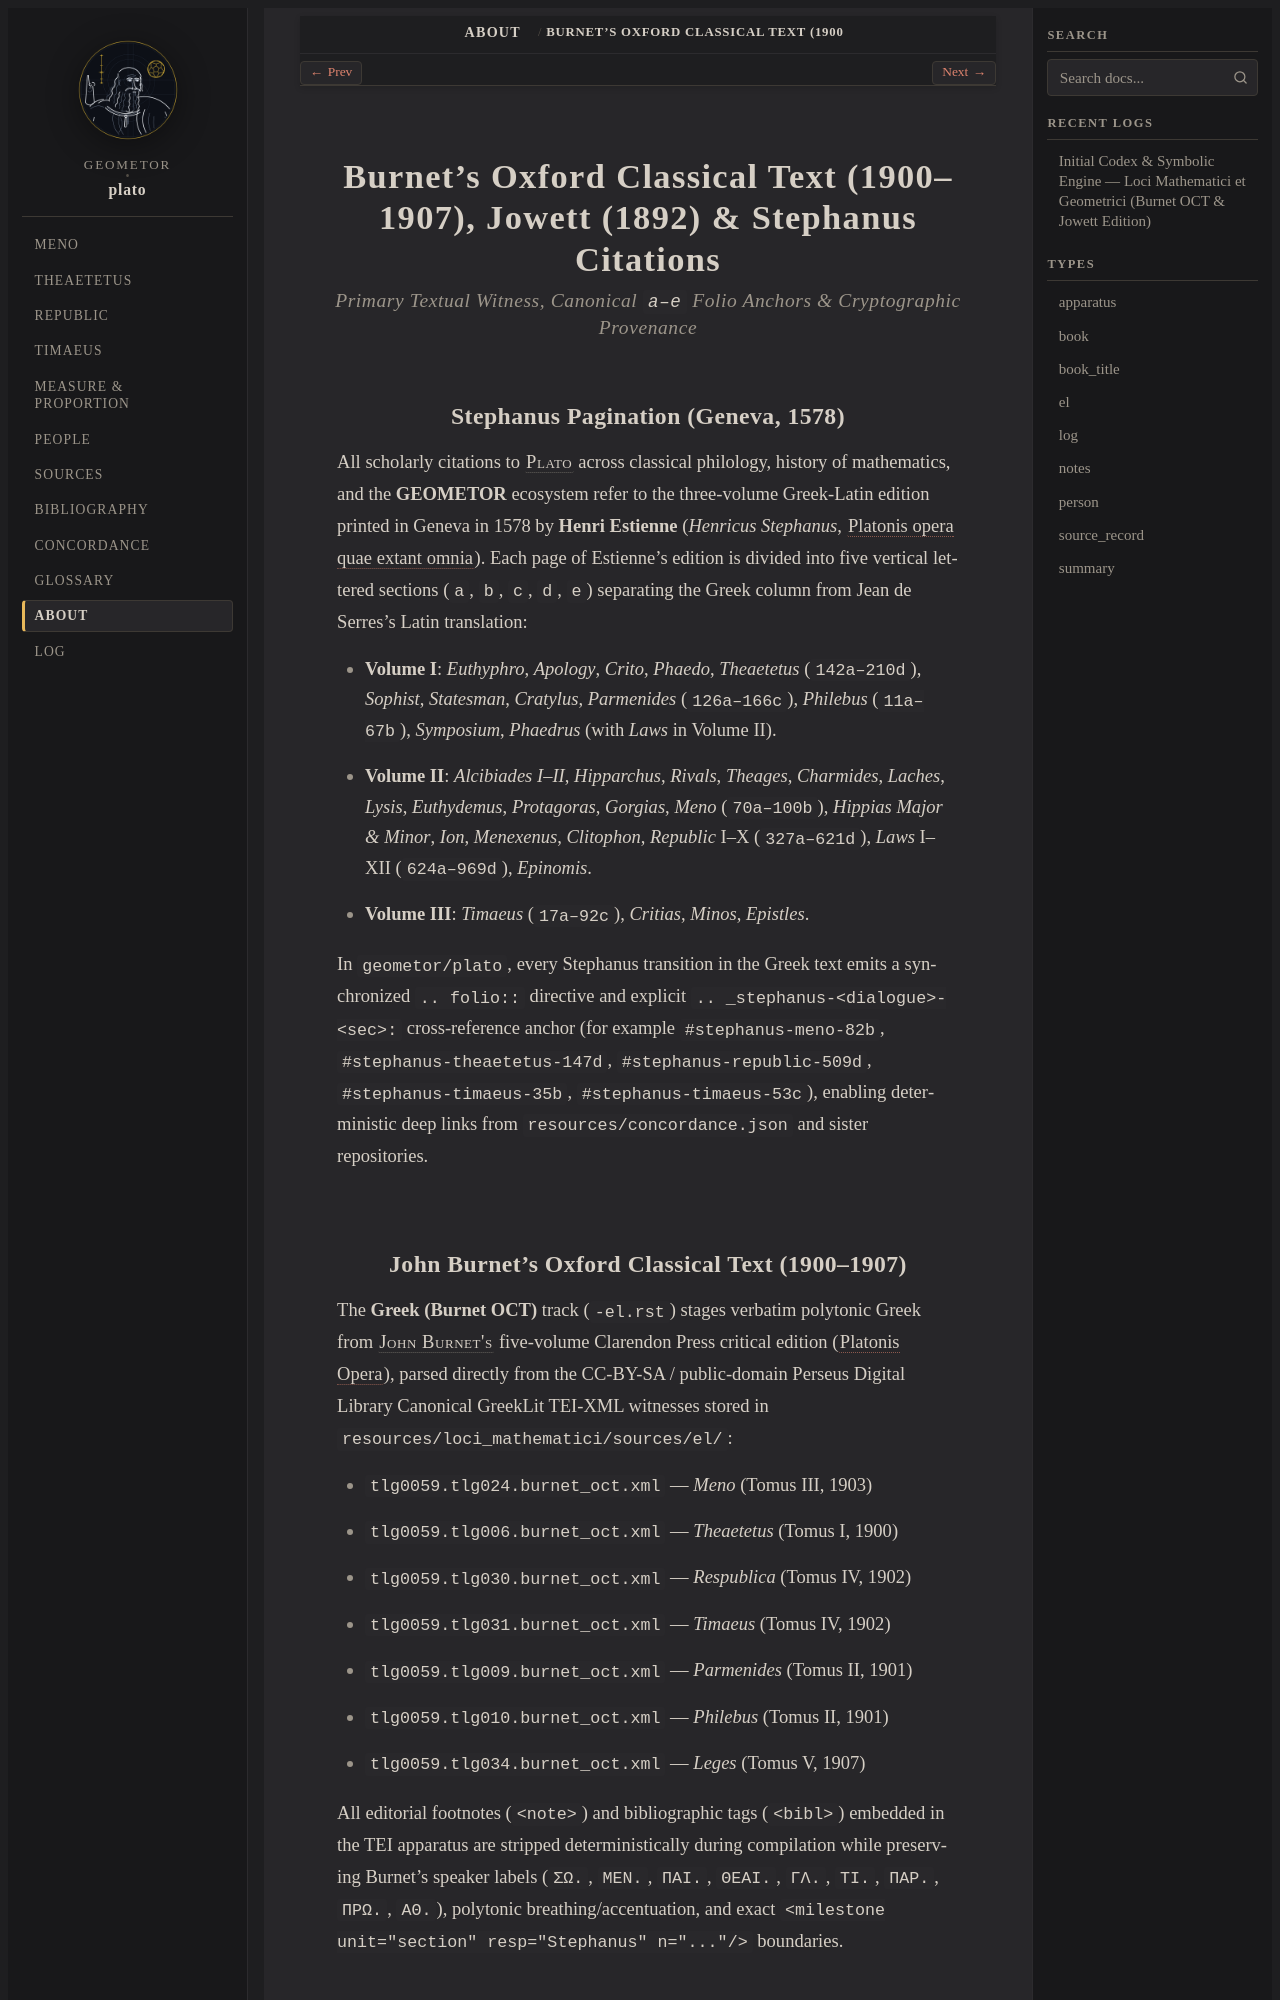

repository: geometor/plato · page: about/burnet-and-jowett.html · generator: sphinx

.. _burnet-and-jowett:

===============================================================================
Burnet's Oxford Classical Text (1900–1907), Jowett (1892) & Stephanus Citations
===============================================================================

.. rubric:: Primary Textual Witness, Canonical ``a–e`` Folio Anchors & Cryptographic Provenance

Stephanus Pagination (Geneva, 1578)
-----------------------------------

All scholarly citations to :person:`Plato <plato>` across classical philology, history of mathematics, and the **GEOMETOR** ecosystem refer to the three-volume Greek-Latin edition printed in Geneva in 1578 by **Henri Estienne** (*Henricus Stephanus*, :cite:`Platonis opera quae extant omnia <stephanus:1578>`). Each page of Estienne's edition is divided into five vertical lettered sections (``a``, ``b``, ``c``, ``d``, ``e``) separating the Greek column from Jean de Serres's Latin translation:

* **Volume I**: *Euthyphro*, *Apology*, *Crito*, *Phaedo*, *Theaetetus* (``142a–210d``), *Sophist*, *Statesman*, *Cratylus*, *Parmenides* (``126a–166c``), *Philebus* (``11a–67b``), *Symposium*, *Phaedrus* (with *Laws* in Volume II).
* **Volume II**: *Alcibiades I–II*, *Hipparchus*, *Rivals*, *Theages*, *Charmides*, *Laches*, *Lysis*, *Euthydemus*, *Protagoras*, *Gorgias*, *Meno* (``70a–100b``), *Hippias Major & Minor*, *Ion*, *Menexenus*, *Clitophon*, *Republic* I–X (``327a–621d``), *Laws* I–XII (``624a–969d``), *Epinomis*.
* **Volume III**: *Timaeus* (``17a–92c``), *Critias*, *Minos*, *Epistles*.

In ``geometor/plato``, every Stephanus transition in the Greek text emits a synchronized ``.. folio::`` directive and explicit ``.. _stephanus-<dialogue>-<sec>:`` cross-reference anchor (for example ``#stephanus-meno-82b``, ``#stephanus-theaetetus-147d``, ``#stephanus-republic-509d``, ``#stephanus-timaeus-35b``, ``#stephanus-timaeus-53c``), enabling deterministic deep links from ``resources/concordance.json`` and sister repositories.
